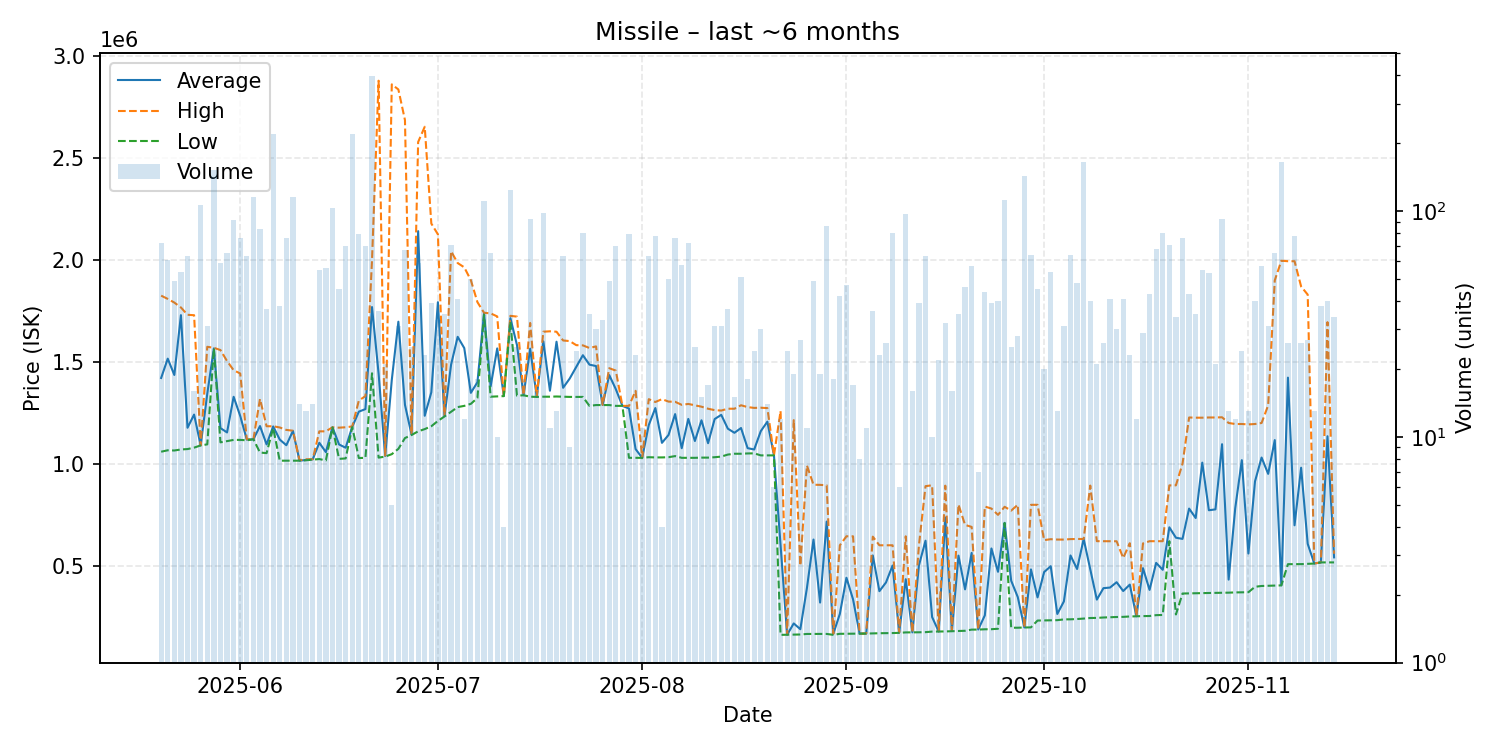

The table this chart was drawn from, first rows:
date, average, highest, lowest, order_count, volume
2025-05-20, 1420972, 1825000, 1059000, 15, 72
2025-05-21, 1515803, 1809000, 1066000, 18, 61
2025-05-22, 1435673, 1791000, 1065000, 19, 49
2025-05-23, 1729296, 1767000, 1070000, 6, 54
2025-05-24, 1176524, 1731000, 1072000, 21, 63
2025-05-25, 1241250, 1729000, 1079000, 9, 16
2025-05-26, 1090000, 1090000, 1090000, 13, 106
2025-05-27, 1343742, 1574000, 1095000, 14, 31
2025-05-28, 1566000, 1569000, 1566000, 19, 153
2025-05-29, 1174932, 1558000, 1105000, 22, 59
2025-05-30, 1153615, 1504000, 1111000, 18, 65
2025-05-31, 1328527, 1459000, 1117000, 19, 91
2025-06-01, 1234368, 1443000, 1117000, 28, 76
2025-06-02, 1118460, 1120000, 1115000, 14, 63
2025-06-03, 1120000, 1120000, 1120000, 14, 115
2025-06-04, 1184892, 1318000, 1055000, 17, 83
2025-06-05, 1095000, 1184000, 1052000, 21, 37
2025-06-06, 1183000, 1184000, 1175000, 27, 220
2025-06-07, 1118579, 1178000, 1015000, 12, 38
2025-06-08, 1090803, 1166000, 1015000, 17, 76
2025-06-09, 1161000, 1162000, 1015000, 23, 115
2025-06-10, 1015143, 1017000, 1015000, 4, 14
2025-06-11, 1018538, 1022000, 1017000, 6, 13
2025-06-12, 1021786, 1022000, 1020000, 8, 14
2025-06-13, 1102873, 1159000, 1023000, 23, 55
2025-06-14, 1056964, 1159000, 1016000, 19, 56
2025-06-15, 1179000, 1179000, 1178000, 22, 103
2025-06-16, 1094511, 1177000, 1024000, 20, 45
2025-06-17, 1078586, 1179000, 1026000, 14, 70
2025-06-18, 1181000, 1183000, 1180000, 15, 220
2025-06-19, 1255684, 1310000, 1028000, 25, 79
2025-06-20, 1268143, 1332000, 1029000, 18, 70
2025-06-21, 1769000, 1999000, 1444000, 78, 399
2025-06-22, 1442222, 2880000, 1030000, 16, 36
2025-06-23, 1038286, 1040000, 1035000, 9, 21
2025-06-24, 1410800, 2862000, 1047000, 5, 5
2025-06-25, 1697161, 2837000, 1073000, 13, 31
2025-06-26, 1289209, 2687000, 1126000, 13, 67
2025-06-27, 1142920, 1144000, 1141000, 7, 25
2025-06-28, 2141610, 2579000, 1159000, 25, 59
2025-06-29, 1235478, 2654000, 1170000, 13, 23
2025-06-30, 1350667, 2179000, 1184000, 13, 39
2025-07-01, 1792970, 2126000, 1210000, 13, 33
2025-07-02, 1234686, 1239000, 1232000, 8, 35
2025-07-03, 1486183, 2043000, 1255000, 22, 71
2025-07-04, 1622902, 1985000, 1278000, 13, 41
2025-07-05, 1567667, 1964000, 1284000, 8, 12
2025-07-06, 1347960, 1901000, 1294000, 13, 50
2025-07-07, 1400111, 1793000, 1323000, 9, 18
2025-07-08, 1740000, 1741000, 1731000, 25, 111
2025-07-09, 1379554, 1738000, 1329000, 15, 65
2025-07-10, 1565900, 1723000, 1330500, 4, 10
2025-07-11, 1332000, 1332000, 1332000, 2, 4
2025-07-12, 1714500, 1726000, 1697000, 25, 124
2025-07-13, 1582520, 1722000, 1334000, 5, 25
2025-07-14, 1336111, 1337000, 1336000, 7, 18
2025-07-15, 1564707, 1691000, 1329000, 19, 92
2025-07-16, 1328125, 1329000, 1328000, 6, 16
2025-07-17, 1600582, 1648000, 1329000, 16, 98
2025-07-18, 1358364, 1650000, 1329000, 8, 11
... 119 more rows
